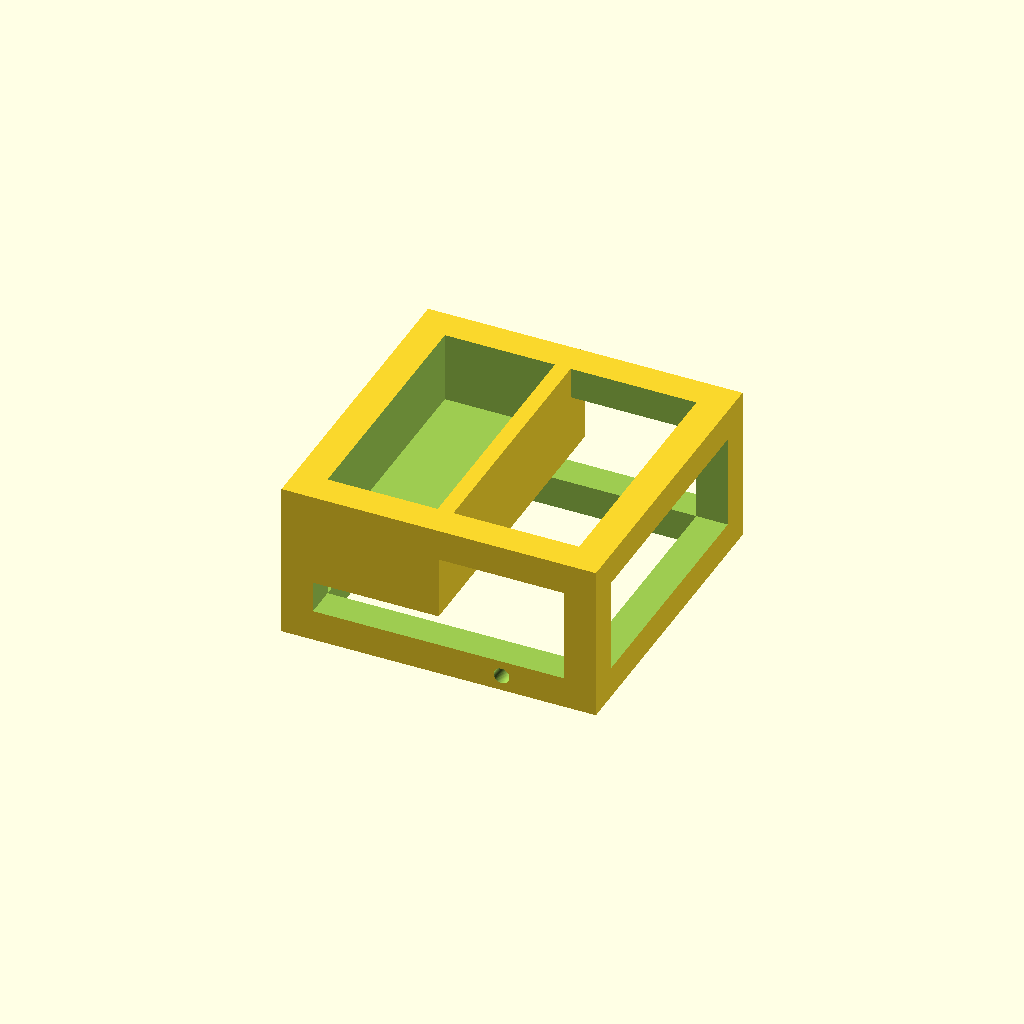
Cell 1 — every parameter at its default value.
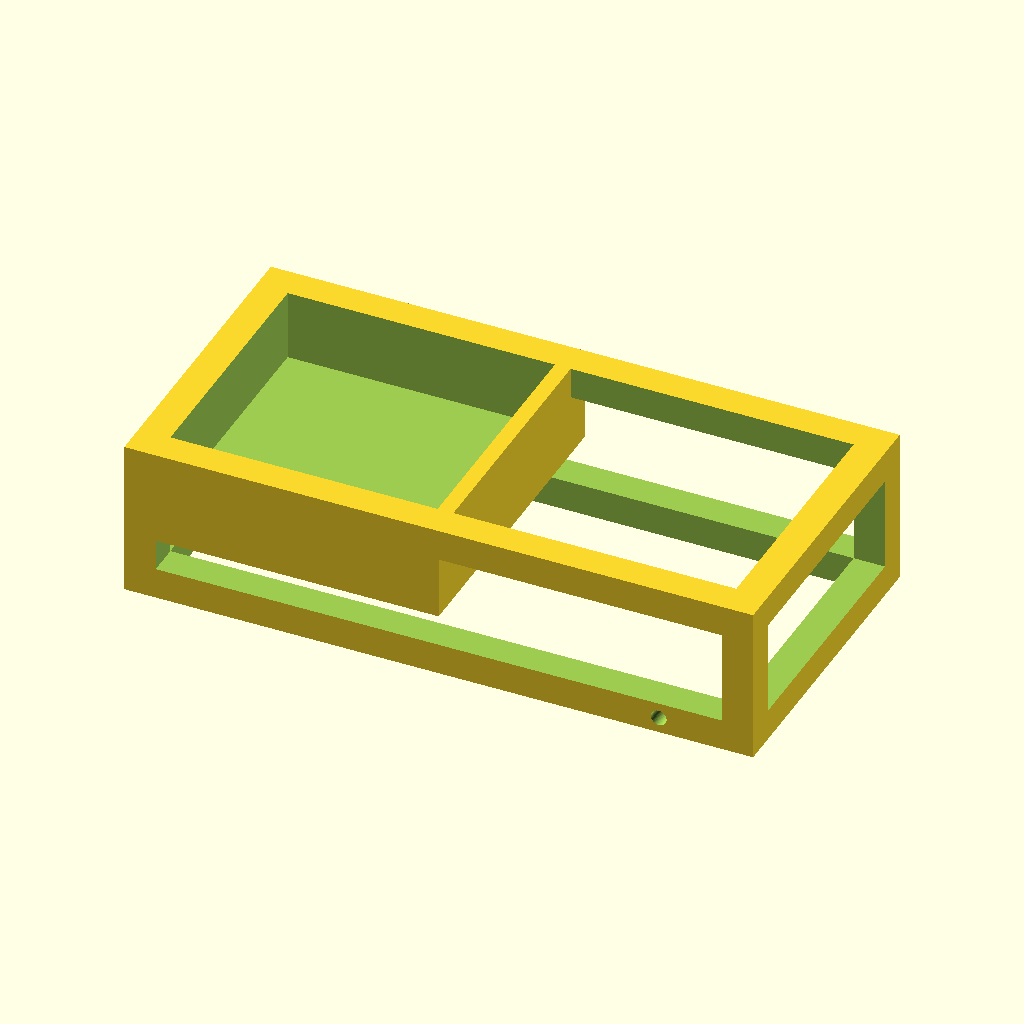
Cell 2: the same model with chassis_length = 20.
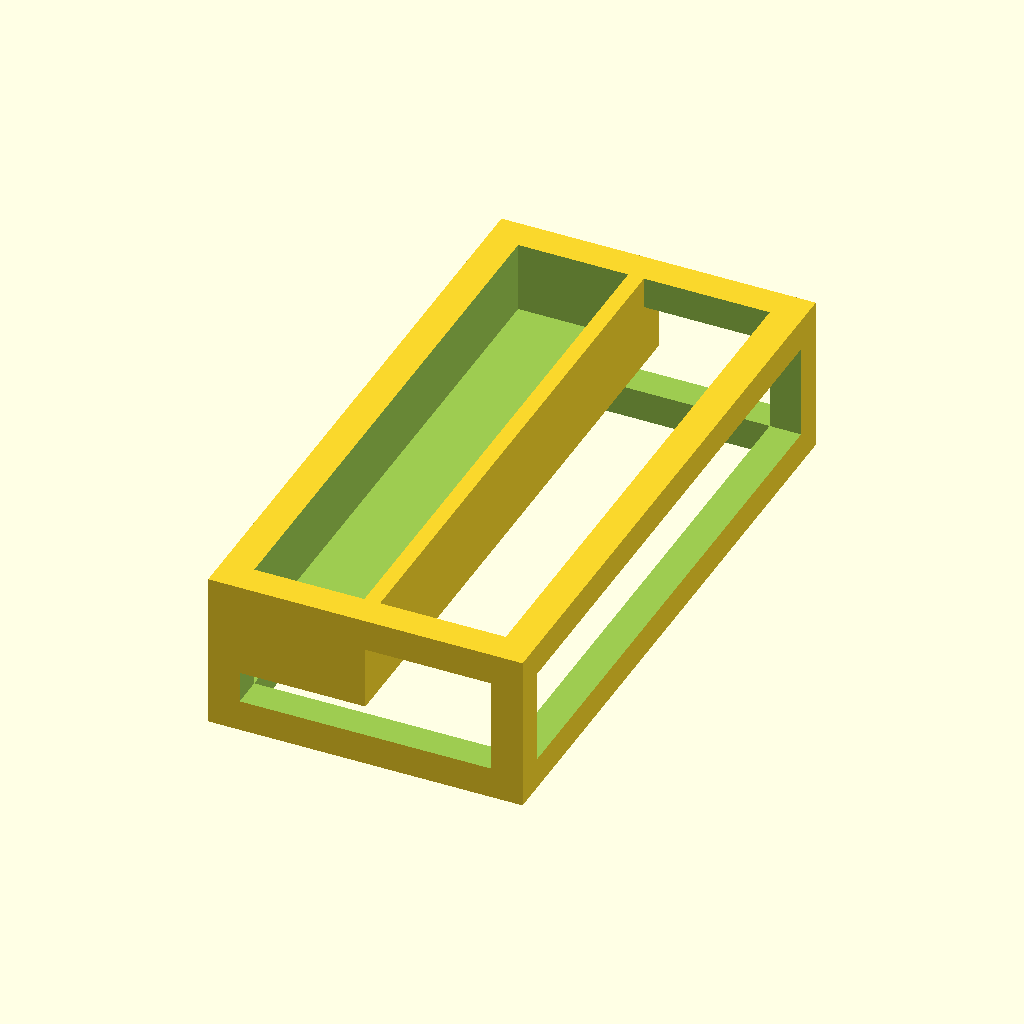
Cell 3: the same model with chassis_width = 20.
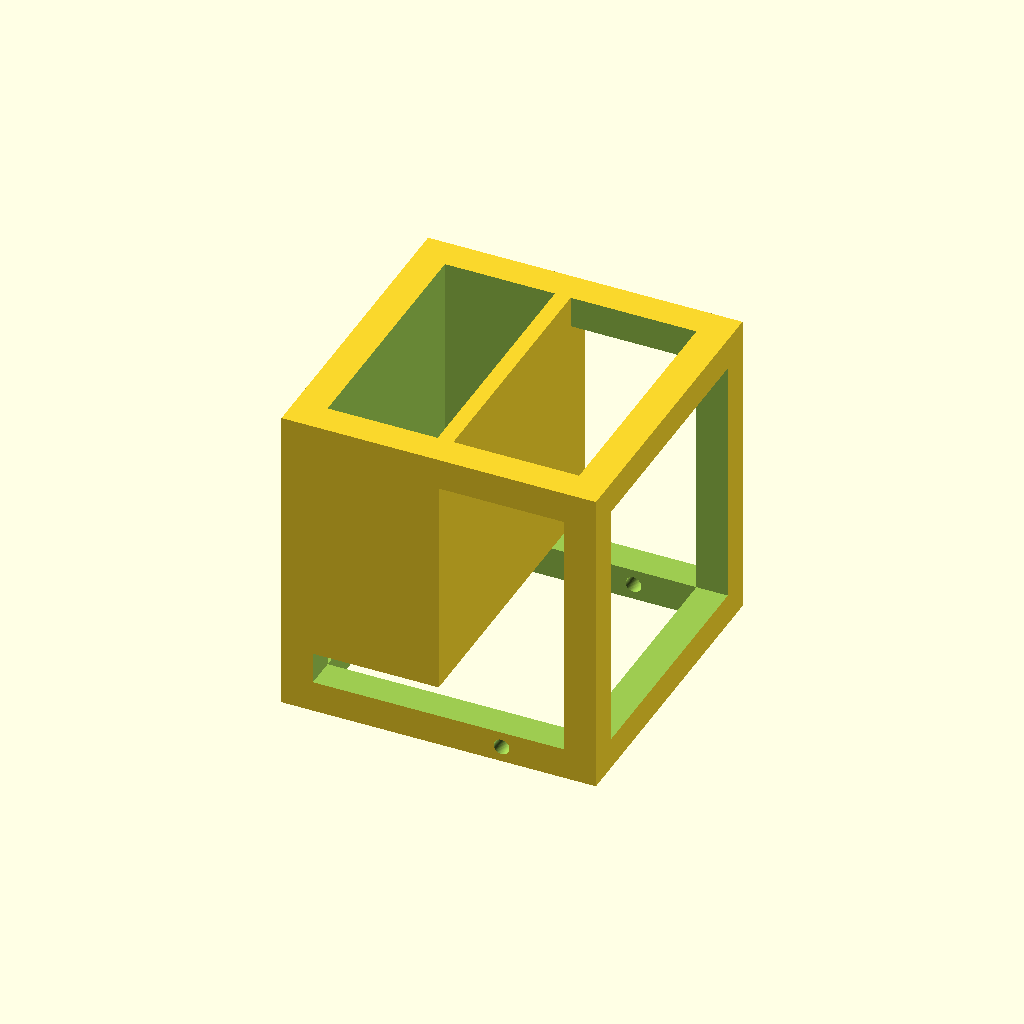
Cell 4: chassis_height = 10 (everything else at default).
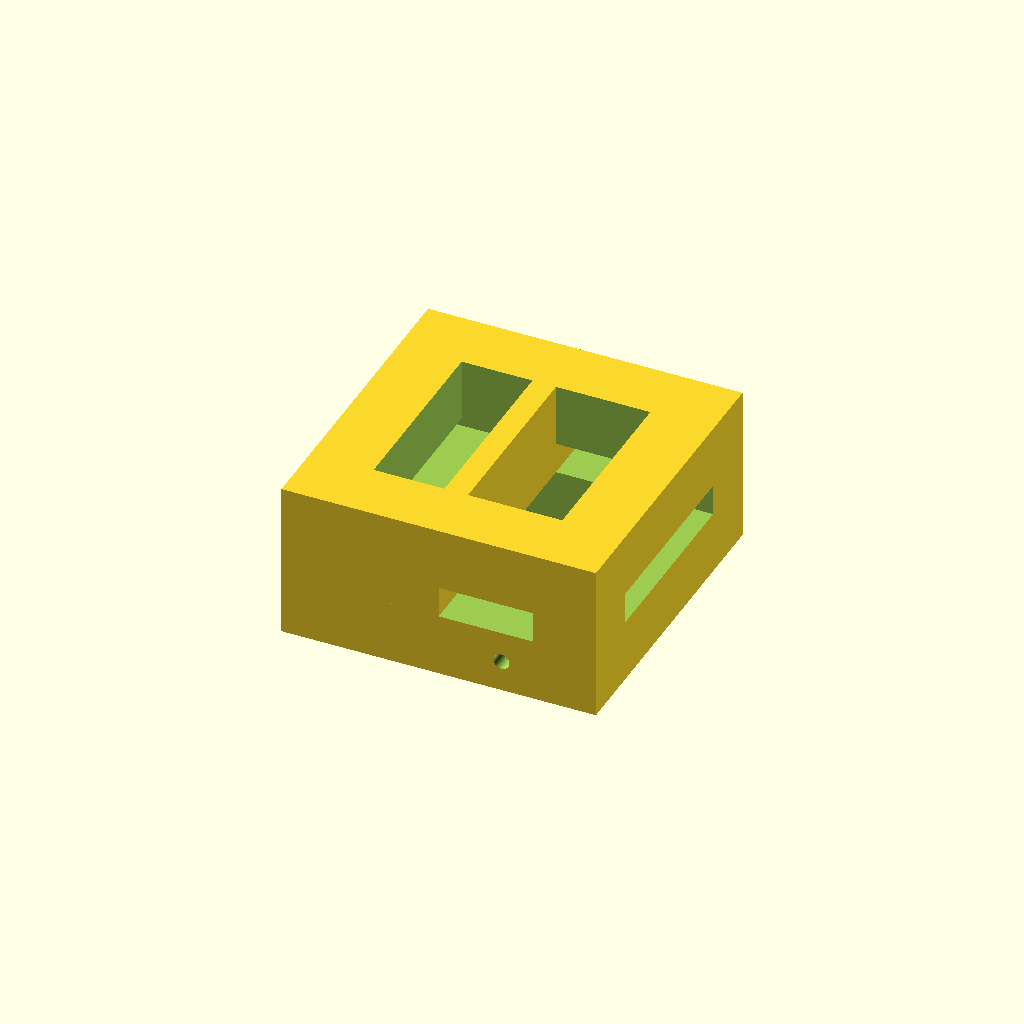
Cell 5: frame_width = 2 (everything else at default).
All cells are drawn from one camera (rotation 55°, 0°, 25°, orthographic, colour scheme Cornfield), so only the parameter changes between them.
The OpenSCAD source (chassis.scad):
chassis_length = 10;
chassis_width = 10;
chassis_height = 5;
//define chassis variable
chassis_dim = [chassis_length, chassis_width, chassis_height
];
frame_width = 1;
axle_position = 3;
axle_diameter = 0.5;
shelf_height = 2;
clearance = 0.2;
$fn = 60;

union(){
    difference() {
        //outer structure
        cube(chassis_dim, center = true);
        
        
        
        //cutout on x axis
        cube([
            chassis_dim[0] + clearance,
            chassis_dim[1] - (2 * frame_width),
            chassis_dim[2] - (2 * frame_width)
        ], center = true);
        
        
        
        //cutout on y axis
        cube([
            chassis_dim[0] - (2 * frame_width),
            chassis_dim[1] + clearance,
            chassis_dim[2] - (2 * frame_width)
        ], center = true);
        
        
        
        //cutout on z axis
        cube([
            chassis_dim[0] - (2 * frame_width),
            chassis_dim[1] - (2 * frame_width),
            chassis_dim[2] + clearance
        ], center = true);
        
        //move cylindar
        translate([
            (chassis_dim[0] / 2) - axle_position, 
            0,
            ((frame_width / 2) - (chassis_dim[2] / 2))
            ]){
                
                //rotate cylinder
            rotate([90, 0, 0]) {
            
                //create cylinder for axle
                cylinder(h = chassis_dim[0] + clearance, r = (axle_diameter/2), center = true);
            
            }
        }
    }
    
    
    translate([
    -chassis_dim[0] / 4,
    0,
    (chassis_dim[2] / 2) - ((chassis_dim[2] - shelf_height) / 2)
    ]){
        
        difference(){
            
            //create outer
            cube([
            chassis_dim[0] / 2,
            chassis_dim[1],
            (chassis_dim[2] - shelf_height)
        ], center = true);
            
            
            //move cut out
            translate([
            
                frame_width / 4,
                0,
                0.75
            
            ]){
                //create cut out
                cube([
                    ((chassis_dim[0] / 2) - frame_width) - 0.5,
                    chassis_dim[1] - (2 * frame_width),
                    chassis_dim[2] - shelf_height
                ], center = true);
            }
        }
        
    }
    
}
    
Parameter table extracted from the source (name, type, default, range or options):
chassis_length: number, default 10
chassis_width: number, default 10
chassis_height: number, default 5
frame_width: number, default 1
axle_position: number, default 3
axle_diameter: number, default 0.5
shelf_height: number, default 2
clearance: number, default 0.2
